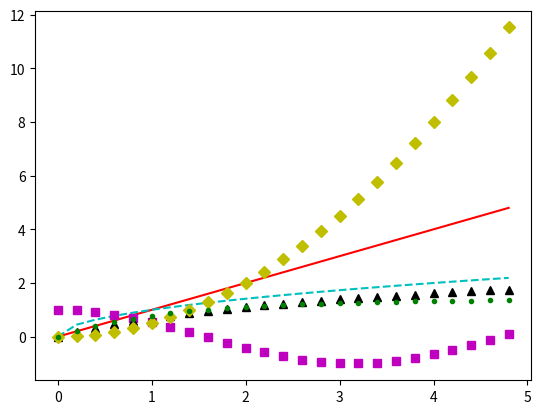

Here is the Python script that generated this plot:
import matplotlib.colors
import matplotlib.lines
import numpy
from matplotlib import pyplot

for k, v in matplotlib.colors.BASE_COLORS.items():
    print(f"'{k}'\t'{v}'")

for k, v in matplotlib.colors.CSS4_COLORS.items():
    print(f"'{k}'\t'{v}'")

for name, hex in matplotlib.colors.cnames.items():
    print(f"'{name}'\t'{hex}'")

for name, hex in matplotlib.lines.lineMarkers.items():
    print(f"'{name}'\t'{hex}'")

for name, hex in matplotlib.lines.lineStyles.items():
    print(f"'{name}'\t'{hex}'")

print(f"{', '.join(matplotlib.lines.fillStyles)}")

x = numpy.arange(0.0, 5.0, 0.2)
# red dashes, blue squares and green triangles
pyplot.plot(
    # red solid
    x, x, 'r-',
    # cyan broken
    x, numpy.sqrt(x), 'c--',
    # magenta square
    x, numpy.cos(x), 'ms',
    # black triangle
    x, numpy.log1p(x), 'k^',
    # yellow
    x, x ** 2 / 2, 'yD',
    x, numpy.arctan(x), 'g.',

)
pyplot.show()
